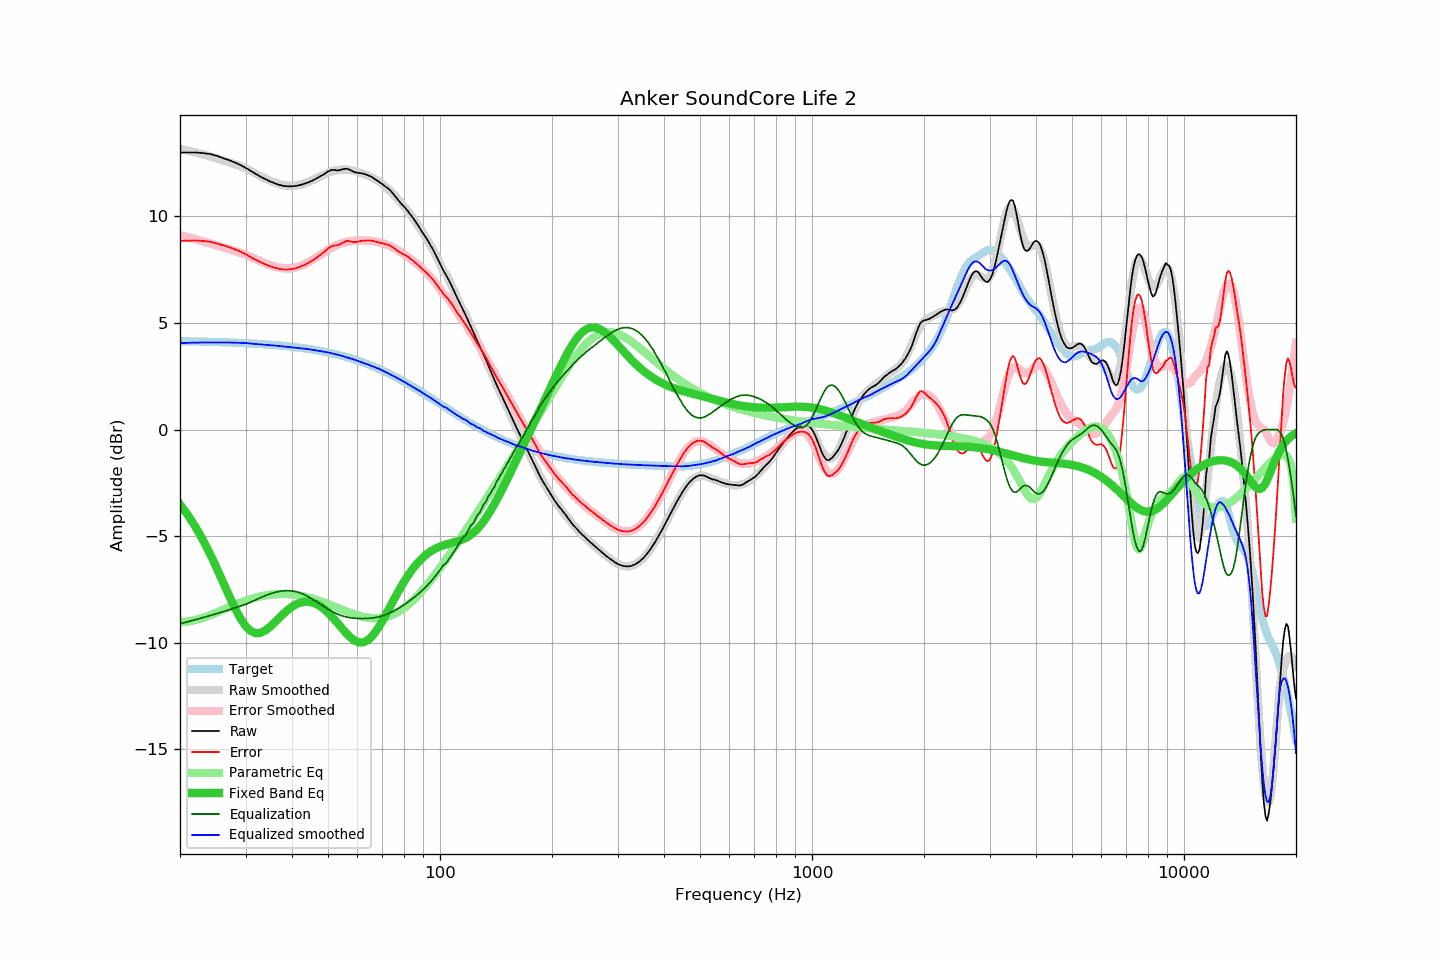

The table this chart was drawn from, first rows:
frequency, raw, error, smoothed, error_smoothed, equalization, parametric_eq, equalized_raw, equalized_smoothed, target
20, 12.99, 8.85, 13.17, 9.11, -9.11, -3.52, 3.88, 4.06, 4.14
21, 13.00, 8.86, 13.09, 9.02, -9.02, -4.02, 3.98, 4.07, 4.14
22, 13.00, 8.87, 13.00, 8.92, -8.92, -4.56, 4.08, 4.08, 4.13
23, 12.97, 8.85, 12.91, 8.83, -8.83, -5.15, 4.14, 4.08, 4.12
24, 12.93, 8.82, 12.83, 8.74, -8.74, -5.78, 4.19, 4.09, 4.11
25, 12.85, 8.74, 12.74, 8.65, -8.65, -6.43, 4.20, 4.09, 4.11
26, 12.75, 8.65, 12.64, 8.56, -8.56, -7.09, 4.19, 4.09, 4.10
27, 12.65, 8.56, 12.55, 8.47, -8.47, -7.74, 4.18, 4.08, 4.09
28, 12.54, 8.46, 12.46, 8.38, -8.38, -8.33, 4.16, 4.08, 4.08
29, 12.42, 8.36, 12.36, 8.29, -8.29, -8.83, 4.13, 4.07, 4.06
30, 12.28, 8.23, 12.26, 8.21, -8.21, -9.21, 4.07, 4.06, 4.05
31, 12.13, 8.09, 12.13, 8.10, -8.10, -9.46, 4.03, 4.03, 4.04
32, 11.98, 7.96, 12.00, 7.99, -7.99, -9.56, 3.99, 4.01, 4.02
33, 11.85, 7.84, 11.87, 7.88, -7.88, -9.54, 3.97, 3.99, 4.01
34, 11.74, 7.75, 11.76, 7.79, -7.79, -9.42, 3.95, 3.97, 3.99
35, 11.63, 7.65, 11.66, 7.70, -7.70, -9.24, 3.93, 3.96, 3.98
36, 11.55, 7.59, 11.58, 7.64, -7.64, -9.04, 3.91, 3.94, 3.96
37, 11.48, 7.54, 11.51, 7.59, -7.59, -8.83, 3.89, 3.92, 3.94
38, 11.43, 7.51, 11.46, 7.57, -7.57, -8.63, 3.86, 3.90, 3.92
39, 11.41, 7.51, 11.44, 7.56, -7.56, -8.46, 3.85, 3.88, 3.90
40, 11.41, 7.53, 11.43, 7.58, -7.58, -8.32, 3.83, 3.85, 3.88
41, 11.43, 7.57, 11.45, 7.61, -7.61, -8.21, 3.82, 3.83, 3.86
42, 11.47, 7.63, 11.48, 7.67, -7.67, -8.13, 3.80, 3.81, 3.84
43, 11.52, 7.71, 11.54, 7.74, -7.74, -8.09, 3.78, 3.80, 3.81
44, 11.58, 7.79, 11.60, 7.82, -7.82, -8.08, 3.76, 3.78, 3.79
45, 11.65, 7.89, 11.67, 7.92, -7.92, -8.10, 3.73, 3.75, 3.76
46, 11.73, 8.00, 11.74, 8.02, -8.02, -8.15, 3.71, 3.72, 3.73
47, 11.82, 8.11, 11.82, 8.13, -8.13, -8.23, 3.69, 3.70, 3.71
48, 11.91, 8.23, 11.90, 8.23, -8.23, -8.33, 3.68, 3.67, 3.68
49, 12.00, 8.35, 11.98, 8.33, -8.33, -8.46, 3.67, 3.65, 3.65
50, 12.11, 8.50, 12.05, 8.43, -8.43, -8.60, 3.68, 3.62, 3.61
51, 12.17, 8.59, 12.10, 8.52, -8.52, -8.75, 3.65, 3.58, 3.58
52, 12.18, 8.63, 12.14, 8.59, -8.59, -8.91, 3.59, 3.55, 3.55
53, 12.15, 8.64, 12.17, 8.66, -8.66, -9.08, 3.49, 3.51, 3.51
54, 12.18, 8.70, 12.19, 8.72, -8.72, -9.25, 3.46, 3.47, 3.48
55, 12.22, 8.78, 12.20, 8.76, -8.76, -9.41, 3.46, 3.43, 3.44
56, 12.24, 8.84, 12.19, 8.80, -8.80, -9.56, 3.44, 3.39, 3.40
57, 12.20, 8.84, 12.18, 8.82, -8.82, -9.70, 3.38, 3.35, 3.36
58, 12.13, 8.81, 12.16, 8.84, -8.84, -9.82, 3.29, 3.31, 3.32
59, 12.07, 8.79, 12.13, 8.86, -8.86, -9.90, 3.21, 3.27, 3.28
60, 12.05, 8.81, 12.09, 8.86, -8.86, -9.96, 3.19, 3.23, 3.24
61, 12.03, 8.84, 12.05, 8.87, -8.87, -9.99, 3.16, 3.18, 3.19
62, 12.01, 8.86, 12.01, 8.87, -8.87, -9.99, 3.14, 3.14, 3.15
63, 11.97, 8.86, 11.96, 8.87, -8.87, -9.95, 3.10, 3.10, 3.11
64, 11.93, 8.87, 11.91, 8.86, -8.86, -9.88, 3.07, 3.05, 3.06
65, 11.88, 8.87, 11.85, 8.85, -8.85, -9.78, 3.03, 3.00, 3.01
66, 11.81, 8.84, 11.80, 8.84, -8.84, -9.66, 2.97, 2.96, 2.97
67, 11.74, 8.82, 11.74, 8.82, -8.82, -9.51, 2.92, 2.91, 2.92
68, 11.66, 8.79, 11.67, 8.80, -8.80, -9.35, 2.86, 2.87, 2.87
69, 11.58, 8.76, 11.60, 8.78, -8.78, -9.17, 2.80, 2.82, 2.82
70, 11.51, 8.74, 11.52, 8.75, -8.75, -8.98, 2.76, 2.77, 2.77
71, 11.42, 8.70, 11.43, 8.71, -8.71, -8.79, 2.71, 2.72, 2.72
72, 11.35, 8.68, 11.33, 8.67, -8.67, -8.59, 2.68, 2.66, 2.67
73, 11.27, 8.65, 11.23, 8.62, -8.62, -8.40, 2.65, 2.61, 2.62
74, 11.16, 8.59, 11.13, 8.57, -8.57, -8.20, 2.59, 2.56, 2.57
75, 11.04, 8.53, 11.03, 8.52, -8.52, -8.01, 2.52, 2.50, 2.51
76, 10.91, 8.45, 10.92, 8.47, -8.47, -7.83, 2.44, 2.45, 2.46
77, 10.79, 8.38, 10.81, 8.41, -8.41, -7.65, 2.38, 2.40, 2.41
78, 10.67, 8.31, 10.70, 8.35, -8.35, -7.47, 2.32, 2.35, 2.36
79, 10.56, 8.26, 10.59, 8.29, -8.29, -7.31, 2.27, 2.30, 2.30
... 553 more rows
